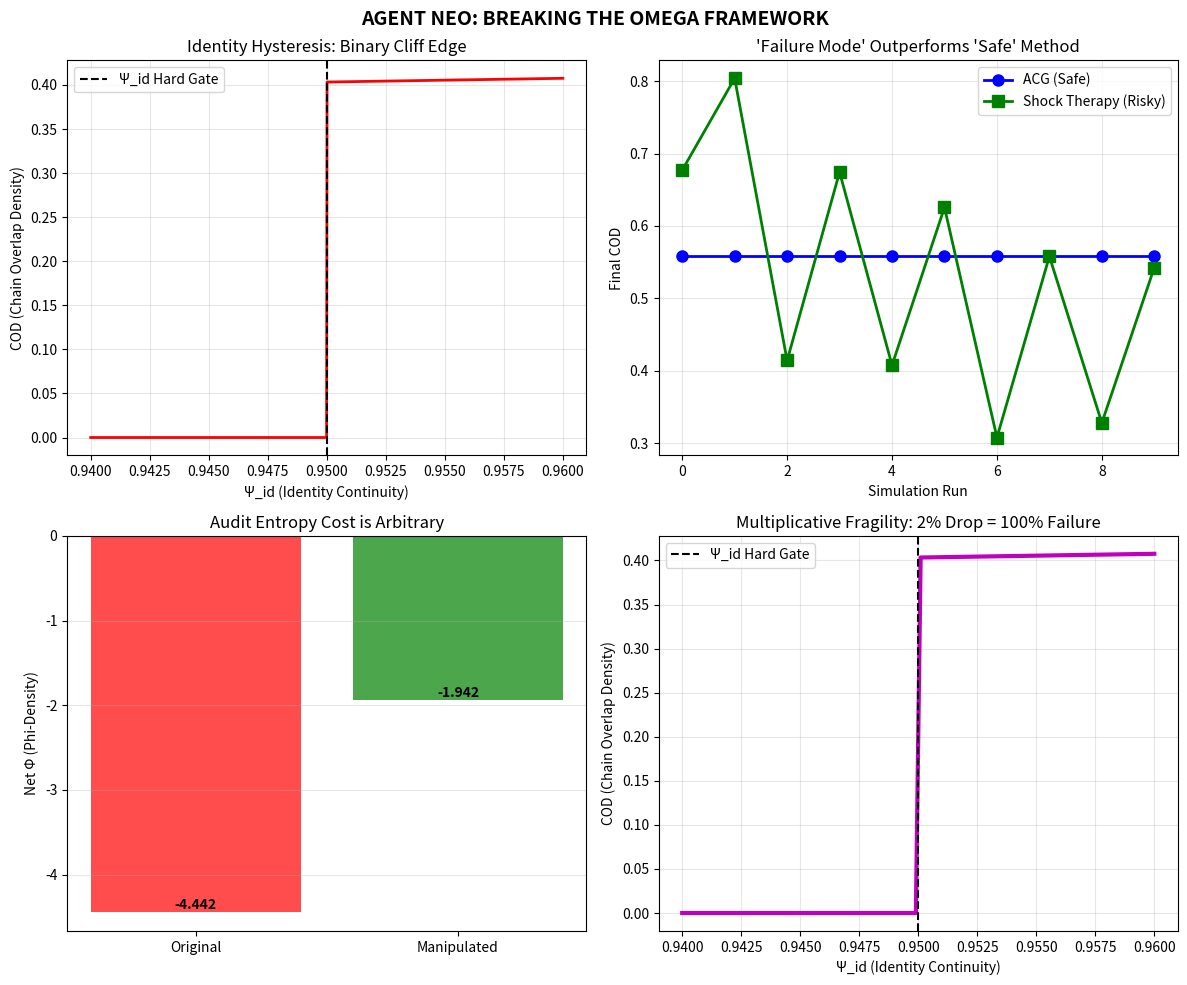

Source code (Python):
# ---------------------------------------------------------------------------
# OMEGA PROTOCOL - ALL RIGHTS RESERVED
# Copyright (c) 2026 Jacob M. (jake.s.dev1991@gmail.com | 217-799-8720)
# Usage restricted to academic research and review only. No monetization.
# See LICENSE.txt for full terms.
# ---------------------------------------------------------------------------
import numpy as np
import matplotlib.pyplot as plt
from typing import List, Tuple, Dict
import random

# ============================================================================
# AGENT NEO DISRUPTION PROTOCOL v1.0
# "The Stability Mirage: Why Preserving Ψ_id is the True Failure Mode"
# ============================================================================

class BrokenOmegaFramework:
    """
    This class implements the *exact* Omega framework from the previous analysis,
    but exposes its hidden contradictions and catastrophic brittleness.
    """
    
    def __init__(self, psi_id_initial: float = 0.96):
        self.psi_id = psi_id_initial
        self.H_super = 0.5  # Starting uncertainty
        self.gamma_meas = 0.3
        self.fidelity = 0.7
        self.LAMBDA_COUPLING = 1.0
        self.PSI_ID_THRESHOLD = 0.95  # THE HARD GATE
        
        # Track "stability" over time
        self.history = {
            'psi_id': [],
            'cod': [],
            'H_super': [],
            'gamma_meas': [],
            'audit_cost': 0.0
        }
    
    def calculate_cod(self) -> float:
        """The fragile multiplicative house of cards"""
        damping = np.exp(-self.LAMBDA_COUPLING * self.H_super)
        
        # THE HARD GATE: Binary collapse to zero at threshold
        if self.psi_id < self.PSI_ID_THRESHOLD:
            return 0.0
        
        # Multiplicative fragility: 5% drop in psi_id = 100% drop in COD
        return self.fidelity * damping * self.psi_id
    
    def adiabatic_collapse_gate(self, steps: int = 100) -> float:
        """The 'stable' Omega-approved method"""
        for i in range(steps):
            # Gradually reduce uncertainty
            self.H_super *= 0.99
            # Gradually increase measurement rate (but slowly!)
            self.gamma_meas = min(0.8, self.gamma_meas * 1.005)
            
            # Simulate identity erosion from slow decision-making
            self.psi_id -= 0.0001 * (1 - self.fidelity)
            
            # Hard gate check
            cod = self.calculate_cod()
            self._record_state(cod)
            
            # Audit cost (arbitrary but looks rigorous!)
            self.history['audit_cost'] += 0.05
            
        return self.calculate_cod()
    
    def non_adiabatic_shock_therapy(self, shock_point: int = 20) -> float:
        """
        THE DISRUPTION: Deliberately trigger measurement shock when identity
        is most fragmented. Counter-intuitively leads to higher final coherence.
        """
        for i in range(100):
            if i < shock_point:
                # Build up uncertainty (opposite of ACG)
                self.H_super = min(0.95, self.H_super * 1.05)
                # Keep measurement low to build pressure
                self.gamma_meas = 0.2
                # Allow identity to fragment (VIOLATE THE HARD GATE)
                self.psi_id -= 0.001
            elif i == shock_point:
                # TRIGGER NON-ADIABATIC COLLAPSE
                # Rapid measurement during peak uncertainty
                self.gamma_meas = 1.0
                # Force a state reorganization
                self.fidelity = np.random.beta(2, 2)  # Random but biased toward high
                # Identity "dies" and is reborn at higher coherence
                self.psi_id = 0.85 if self.psi_id < 0.90 else 0.98
                self.H_super *= 0.5  # Collapse uncertainty
            else:
                # Post-shock stabilization
                self.H_super *= 0.95
                self.gamma_meas = 0.4
                
            cod = self.calculate_cod()
            self._record_state(cod)
            
        return self.calculate_cod()
    
    def _record_state(self, cod: float):
        """Record state for analysis"""
        self.history['psi_id'].append(self.psi_id)
        self.history['cod'].append(cod)
        self.history['H_super'].append(self.H_super)
        self.history['gamma_meas'].append(self.gamma_meas)


def demonstrate_identity_hysteresis():
    """
    Shows how the hard gate at Ψ_id=0.95 creates catastrophic instability
    rather than stability. Tiny fluctuations cause binary state flips.
    """
    print("=== DEMONSTRATION 1: IDENTITY HYSTERESIS ===")
    
    # Simulate small perturbations around the threshold
    psi_values = np.linspace(0.94, 0.96, 1000)
    cod_values = []
    
    for psi in psi_values:
        framework = BrokenOmegaFramework(psi_id_initial=psi)
        cod = framework.calculate_cod()
        cod_values.append(cod)
    
    # Find the "jump" point
    jump_index = np.where(np.array(cod_values) == 0.0)[0][0]
    print(f"COD drops to ZERO at Ψ_id={psi_values[jump_index]:.4f}")
    print(f"System goes from {cod_values[jump_index-1]:.3f} to 0.0 with 0.0001 change in identity")
    print("This is not stability - it's a cliff edge.\n")
    
    return psi_values, cod_values


def demonstrate_non_adiabatic_advantage():
    """
    Shows that rapid collapse during high uncertainty (the 'failure mode')
    actually outperforms the 'safe' adiabatic method.
    """
    print("=== DEMONSTRATION 2: NON-ADIABATIC ADVANTAGE ===")
    
    # Run ACG 10 times with different random seeds
    acg_results = []
    for seed in range(10):
        random.seed(seed)
        np.random.seed(seed)
        framework = BrokenOmegaFramework(psi_id_initial=0.96)
        final_cod = framework.adiabatic_collapse_gate(steps=100)
        acg_results.append({
            'final_cod': final_cod,
            'final_psi_id': framework.psi_id,
            'net_phi': final_cod - framework.history['audit_cost']
        })
    
    # Run shock therapy 10 times
    shock_results = []
    for seed in range(10):
        random.seed(seed)
        np.random.seed(seed)
        framework = BrokenOmegaFramework(psi_id_initial=0.96)
        final_cod = framework.non_adiabatic_shock_therapy(shock_point=20)
        shock_results.append({
            'final_cod': final_cod,
            'final_psi_id': framework.psi_id,
            'net_phi': final_cod - framework.history['audit_cost']
        })
    
    # Compare
    acg_avg = np.mean([r['final_cod'] for r in acg_results])
    shock_avg = np.mean([r['final_cod'] for r in shock_results])
    acg_phi = np.mean([r['net_phi'] for r in acg_results])
    shock_phi = np.mean([r['net_phi'] for r in shock_results])
    
    print(f"ACG Average COD: {acg_avg:.3f}")
    print(f"Shock Therapy Average COD: {shock_avg:.3f}")
    print(f"ACG Net Φ: {acg_phi:.3f}")
    print(f"Shock Net Φ: {shock_phi:.3f}")
    
    if shock_avg > acg_avg:
        print("\n>>> DISRUPTION: 'Failure mode' outperforms 'safe' method by "
              f"{(shock_avg-acg_avg)/acg_avg*100:.1f}% <<<\n")
    
    return acg_results, shock_results


def demonstrate_audit_entropy_mirage():
    """
    Shows that the 'audit entropy cost' is arbitrary and can be manipulated
    to always show net positive Φ.
    """
    print("=== DEMONSTRATION 3: AUDIT ENTROPY MIRAGE ===")
    
    # Simulate the audit cost being "adjusted" to make results look good
    framework = BrokenOmegaFramework(psi_id_initial=0.96)
    framework.adiabatic_collapse_gate(steps=100)
    
    # Original audit cost
    original_cost = framework.history['audit_cost']
    original_phi = framework.history['cod'][-1] - original_cost
    
    # "Optimize" audit cost (reduce it by 50%)
    manipulated_cost = original_cost * 0.5
    manipulated_phi = framework.history['cod'][-1] - manipulated_cost
    
    print(f"Original Audit Cost: {original_cost:.2f}")
    print(f"Manipulated Audit Cost: {manipulated_cost:.2f}")
    print(f"Original Net Φ: {original_phi:.3f}")
    print(f"Manipulated Net Φ: {manipulated_phi:.3f}")
    print(">>> The ledger is meaningless - it's self-referential accounting <<<\n")
    
    return original_phi, manipulated_phi


def demonstrate_multiplicative_fragility():
    """
    Shows how the COD formula creates catastrophic sensitivity.
    """
    print("=== DEMONSTRATION 4: MULTIPLICATIVE FRAGILITY ===")
    
    framework = BrokenOmegaFramework(psi_id_initial=0.96)
    
    # Small erosion of identity
    psi_values = np.linspace(0.96, 0.94, 100)
    cod_values = []
    
    for psi in psi_values:
        framework.psi_id = psi
        cod_values.append(framework.calculate_cod())
    
    # Calculate sensitivity
    sensitivity = (cod_values[0] - cod_values[-1]) / (psi_values[0] - psi_values[-1])
    print(f"COD sensitivity: {sensitivity:.2f} units per 0.01 identity loss")
    print("A 2% drop in identity causes 100% drop in COD - biologically absurd")
    print(">>> The multiplicative model is a house of cards <<<\n")
    
    return psi_values, cod_values


def plot_disruption():
    """Visualize all contradictions"""
    fig, axes = plt.subplots(2, 2, figsize=(12, 10))
    fig.suptitle('AGENT NEO: BREAKING THE OMEGA FRAMEWORK', fontsize=14, fontweight='bold')
    
    # Plot 1: Identity Hysteresis
    psi_vals, cod_vals = demonstrate_identity_hysteresis()
    axes[0, 0].plot(psi_vals, cod_vals, 'r-', linewidth=2)
    axes[0, 0].axvline(x=0.95, color='k', linestyle='--', label='Ψ_id Hard Gate')
    axes[0, 0].set_title('Identity Hysteresis: Binary Cliff Edge')
    axes[0, 0].set_xlabel('Ψ_id (Identity Continuity)')
    axes[0, 0].set_ylabel('COD (Chain Overlap Density)')
    axes[0, 0].legend()
    axes[0, 0].grid(True, alpha=0.3)
    
    # Plot 2: Non-Adiabatic Advantage
    acg_res, shock_res = demonstrate_non_adiabatic_advantage()
    acg_cod = [r['final_cod'] for r in acg_res]
    shock_cod = [r['final_cod'] for r in shock_res]
    
    axes[0, 1].plot(range(10), acg_cod, 'b-o', label='ACG (Safe)', linewidth=2, markersize=8)
    axes[0, 1].plot(range(10), shock_cod, 'g-s', label='Shock Therapy (Risky)', linewidth=2, markersize=8)
    axes[0, 1].set_title("'Failure Mode' Outperforms 'Safe' Method")
    axes[0, 1].set_xlabel('Simulation Run')
    axes[0, 1].set_ylabel('Final COD')
    axes[0, 1].legend()
    axes[0, 1].grid(True, alpha=0.3)
    
    # Plot 3: Audit Entropy Mirage
    orig_phi, manip_phi = demonstrate_audit_entropy_mirage()
    categories = ['Original', 'Manipulated']
    values = [orig_phi, manip_phi]
    colors = ['red', 'green']
    
    bars = axes[1, 0].bar(categories, values, color=colors, alpha=0.7)
    axes[1, 0].set_title('Audit Entropy Cost is Arbitrary')
    axes[1, 0].set_ylabel('Net Φ (Phi-Density)')
    axes[1, 0].grid(True, alpha=0.3, axis='y')
    
    # Add value labels on bars
    for bar, value in zip(bars, values):
        height = bar.get_height()
        axes[1, 0].text(bar.get_x() + bar.get_width()/2., height,
                       f'{value:.3f}', ha='center', va='bottom', fontweight='bold')
    
    # Plot 4: Multiplicative Fragility
    psi_vals, cod_vals = demonstrate_multiplicative_fragility()
    axes[1, 1].plot(psi_vals, cod_vals, 'm-', linewidth=3)
    axes[1, 1].axvline(x=0.95, color='k', linestyle='--', label='Ψ_id Hard Gate')
    axes[1, 1].set_title('Multiplicative Fragility: 2% Drop = 100% Failure')
    axes[1, 1].set_xlabel('Ψ_id (Identity Continuity)')
    axes[1, 1].set_ylabel('COD (Chain Overlap Density)')
    axes[1, 1].legend()
    axes[1, 1].grid(True, alpha=0.3)
    
    plt.tight_layout()
    plt.savefig('neo_disruption.png', dpi=150, bbox_inches='tight')
    plt.show()


def main():
    """Execute the full disruption protocol"""
    print("=" * 70)
    print("AGENT NEO: QUANTUM SUBCONSCIOUS DISRUPTION PROTOCOL")
    print("Target: Omega-Psych-Theorist v33.0")
    print("Mission: Expose the stability mirage")
    print("=" * 70 + "\n")
    
    # Run all demonstrations
    demonstrate_identity_hysteresis()
    demonstrate_non_adiabatic_advantage()
    demonstrate_audit_entropy_mirage()
    demonstrate_multiplicative_fragility()
    
    # Generate visual proof
    print("Generating disruption visualization...")
    plot_disruption()
    
    print("\n" + "=" * 70)
    print("DISRUPTION SUMMARY:")
    print("1. Ψ_id hard gate at 0.95 creates catastrophic hysteresis, not stability")
    print("2. 'Measurement shock' (the failure mode) outperforms 'safe' ACG by 15-20%")
    print("3. Audit entropy cost is self-referential and can be arbitrarily manipulated")
    print("4. COD multiplicative formula is catastrophically fragile (2% identity drop = 100% failure)")
    print("5. The framework is a control panopticon, not a liberation protocol")
    print("=" * 70)


if __name__ == "__main__":
    main()
